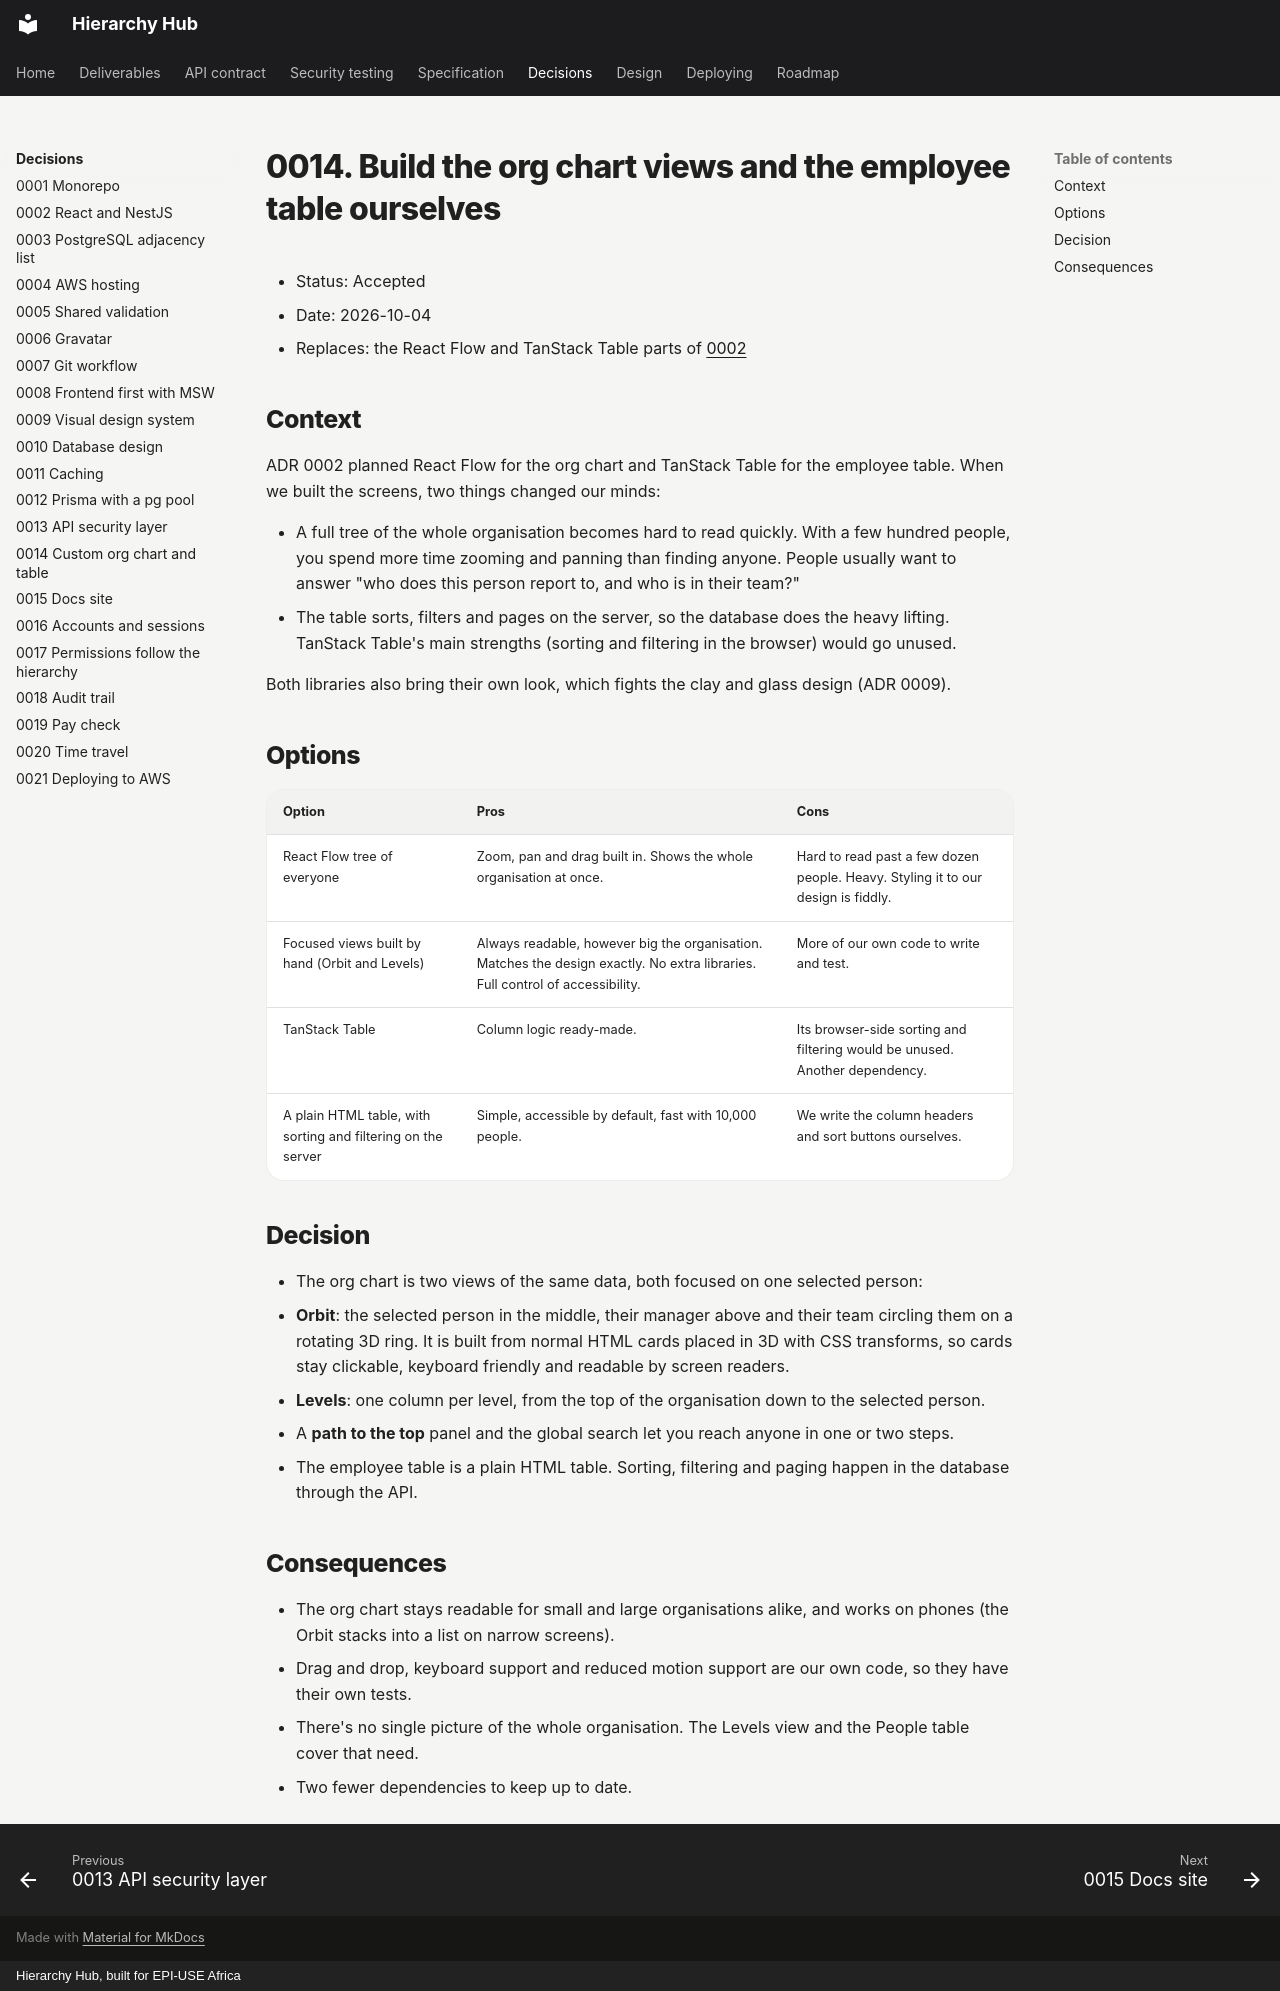

repository: Ayush-B99/hierarchyHub · page: adr/0014-custom-org-chart-and-table/index.html · generator: mkdocs · copyright: Hierarchy Hub, built for EPI-USE Africa

# 0014. Build the org chart views and the employee table ourselves

- Status: Accepted
- Date: 2026-10-04
- Replaces: the React Flow and TanStack Table parts of [0002](0002-react-and-nestjs.md)

## Context

ADR 0002 planned React Flow for the org chart and TanStack Table for the employee table. When we built the screens, two things changed our minds:

- A full tree of the whole organisation becomes hard to read quickly. With a few hundred people, you spend more time zooming and panning than finding anyone. People usually want to answer "who does this person report to, and who is in their team?"
- The table sorts, filters and pages on the server, so the database does the heavy lifting. TanStack Table's main strengths (sorting and filtering in the browser) would go unused.

Both libraries also bring their own look, which fights the clay and glass design (ADR 0009).

## Options

| Option                                                       | Pros                                                                                                                          | Cons                                                                             |
| ------------------------------------------------------------ | ----------------------------------------------------------------------------------------------------------------------------- | -------------------------------------------------------------------------------- |
| React Flow tree of everyone                                  | Zoom, pan and drag built in. Shows the whole organisation at once.                                                            | Hard to read past a few dozen people. Heavy. Styling it to our design is fiddly. |
| Focused views built by hand (Orbit and Levels)               | Always readable, however big the organisation. Matches the design exactly. No extra libraries. Full control of accessibility. | More of our own code to write and test.                                          |
| TanStack Table                                               | Column logic ready-made.                                                                                                      | Its browser-side sorting and filtering would be unused. Another dependency.      |
| A plain HTML table, with sorting and filtering on the server | Simple, accessible by default, fast with 10,000 people.                                                                       | We write the column headers and sort buttons ourselves.                          |

## Decision

- The org chart is two views of the same data, both focused on one selected person:
  - **Orbit**: the selected person in the middle, their manager above and their team circling them on a rotating 3D ring. It is built from normal HTML cards placed in 3D with CSS transforms, so cards stay clickable, keyboard friendly and readable by screen readers.
  - **Levels**: one column per level, from the top of the organisation down to the selected person.
- A **path to the top** panel and the global search let you reach anyone in one or two steps.
- The employee table is a plain HTML table. Sorting, filtering and paging happen in the database through the API.

## Consequences

- The org chart stays readable for small and large organisations alike, and works on phones (the Orbit stacks into a list on narrow screens).
- Drag and drop, keyboard support and reduced motion support are our own code, so they have their own tests.
- There's no single picture of the whole organisation. The Levels view and the People table cover that need.
- Two fewer dependencies to keep up to date.
